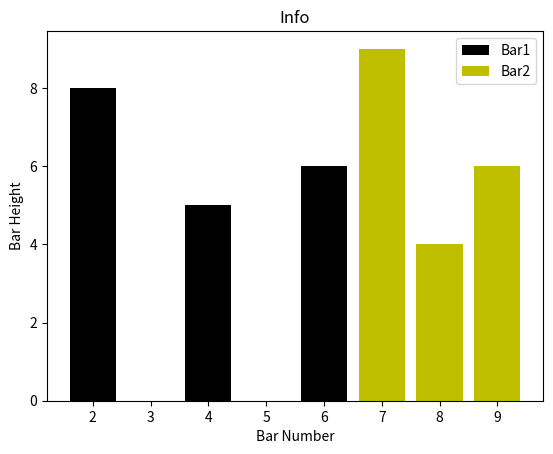

Here is the Python script that generated this plot:
import matplotlib.pyplot as plt

plt.bar([2, 4, 6, 8], [8, 5, 6, 4], label="Bar1", color='k')

plt.bar([8, 7, 7, 9], [4, 9, 3, 6], label="Bar2", color='y')

plt.title("Info")
plt.legend()
plt.xlabel("Bar Number")
plt.ylabel("Bar Height")

plt.show()
